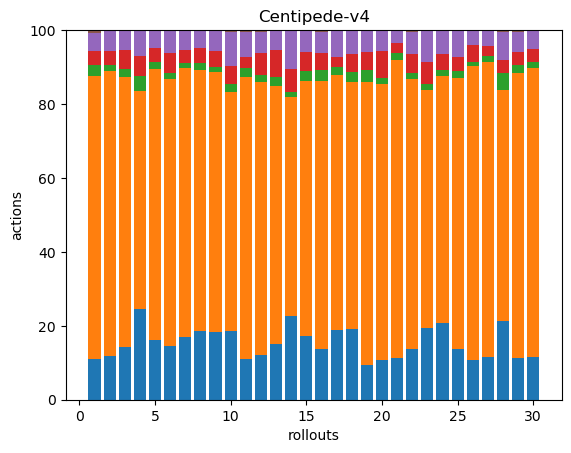

Source data for this figure (header and first rows):
42, 292, 11, 14, 19, 3, 0, 0, 0, 0, 0, 0, 0, 0, 0, 0, 0, 0
35, 228, 5, 11, 16, 1, 0, 0, 0, 0, 0, 0, 0, 0, 0, 0, 0, 0
34, 175, 5, 12, 13, 0, 0, 0, 0, 0, 0, 0, 0, 0, 0, 0, 0, 0
42, 101, 7, 9, 12, 0, 0, 0, 0, 0, 0, 0, 0, 0, 0, 0, 0, 0
43, 197, 5, 10, 13, 0, 0, 0, 0, 0, 0, 0, 0, 0, 0, 0, 0, 0
37, 185, 4, 14, 16, 0, 0, 0, 0, 0, 0, 0, 0, 0, 0, 0, 0, 0
38, 162, 3, 8, 12, 0, 0, 0, 0, 0, 0, 0, 0, 0, 0, 0, 0, 0
38, 145, 4, 8, 10, 0, 0, 0, 0, 0, 0, 0, 0, 0, 0, 0, 0, 0
50, 190, 4, 12, 15, 0, 0, 0, 0, 0, 0, 0, 0, 0, 0, 0, 0, 0
32, 112, 4, 8, 16, 1, 0, 0, 0, 0, 0, 0, 0, 0, 0, 0, 0, 0
36, 252, 8, 10, 22, 2, 0, 0, 0, 0, 0, 0, 0, 0, 0, 0, 0, 0
32, 193, 5, 16, 15, 1, 0, 0, 0, 0, 0, 0, 0, 0, 0, 0, 0, 0
36, 167, 6, 17, 13, 0, 0, 0, 0, 0, 0, 0, 0, 0, 0, 0, 0, 0
50, 131, 3, 14, 23, 0, 0, 0, 0, 0, 0, 0, 0, 0, 0, 0, 0, 0
33, 131, 5, 10, 11, 0, 0, 0, 0, 0, 0, 0, 0, 0, 0, 0, 0, 0
33, 176, 7, 11, 14, 1, 0, 0, 0, 0, 0, 0, 0, 0, 0, 0, 0, 0
34, 125, 4, 5, 13, 0, 0, 0, 0, 0, 0, 0, 0, 0, 0, 0, 0, 0
42, 147, 6, 11, 14, 0, 0, 0, 0, 0, 0, 0, 0, 0, 0, 0, 0, 0
38, 310, 13, 20, 24, 0, 0, 0, 0, 0, 0, 0, 0, 0, 0, 0, 0, 0
40, 280, 6, 28, 21, 0, 0, 0, 0, 0, 0, 0, 0, 0, 0, 0, 0, 0
39, 275, 7, 9, 12, 0, 0, 0, 0, 0, 0, 0, 0, 0, 0, 0, 0, 0
32, 172, 4, 12, 14, 1, 0, 0, 0, 0, 0, 0, 0, 0, 0, 0, 0, 0
36, 120, 3, 11, 16, 0, 0, 0, 0, 0, 0, 0, 0, 0, 0, 0, 0, 0
38, 123, 3, 8, 12, 0, 0, 0, 0, 0, 0, 0, 0, 0, 0, 0, 0, 0
32, 171, 4, 9, 17, 0, 0, 0, 0, 0, 0, 0, 0, 0, 0, 0, 0, 0
40, 292, 4, 17, 15, 0, 0, 0, 0, 0, 0, 0, 0, 0, 0, 0, 0, 0
40, 277, 6, 9, 15, 0, 0, 0, 0, 0, 0, 0, 0, 0, 0, 0, 0, 0
37, 109, 8, 6, 13, 1, 0, 0, 0, 0, 0, 0, 0, 0, 0, 0, 0, 0
29, 199, 6, 9, 14, 1, 0, 0, 0, 0, 0, 0, 0, 0, 0, 0, 0, 0
39, 263, 5, 12, 17, 0, 0, 0, 0, 0, 0, 0, 0, 0, 0, 0, 0, 0
